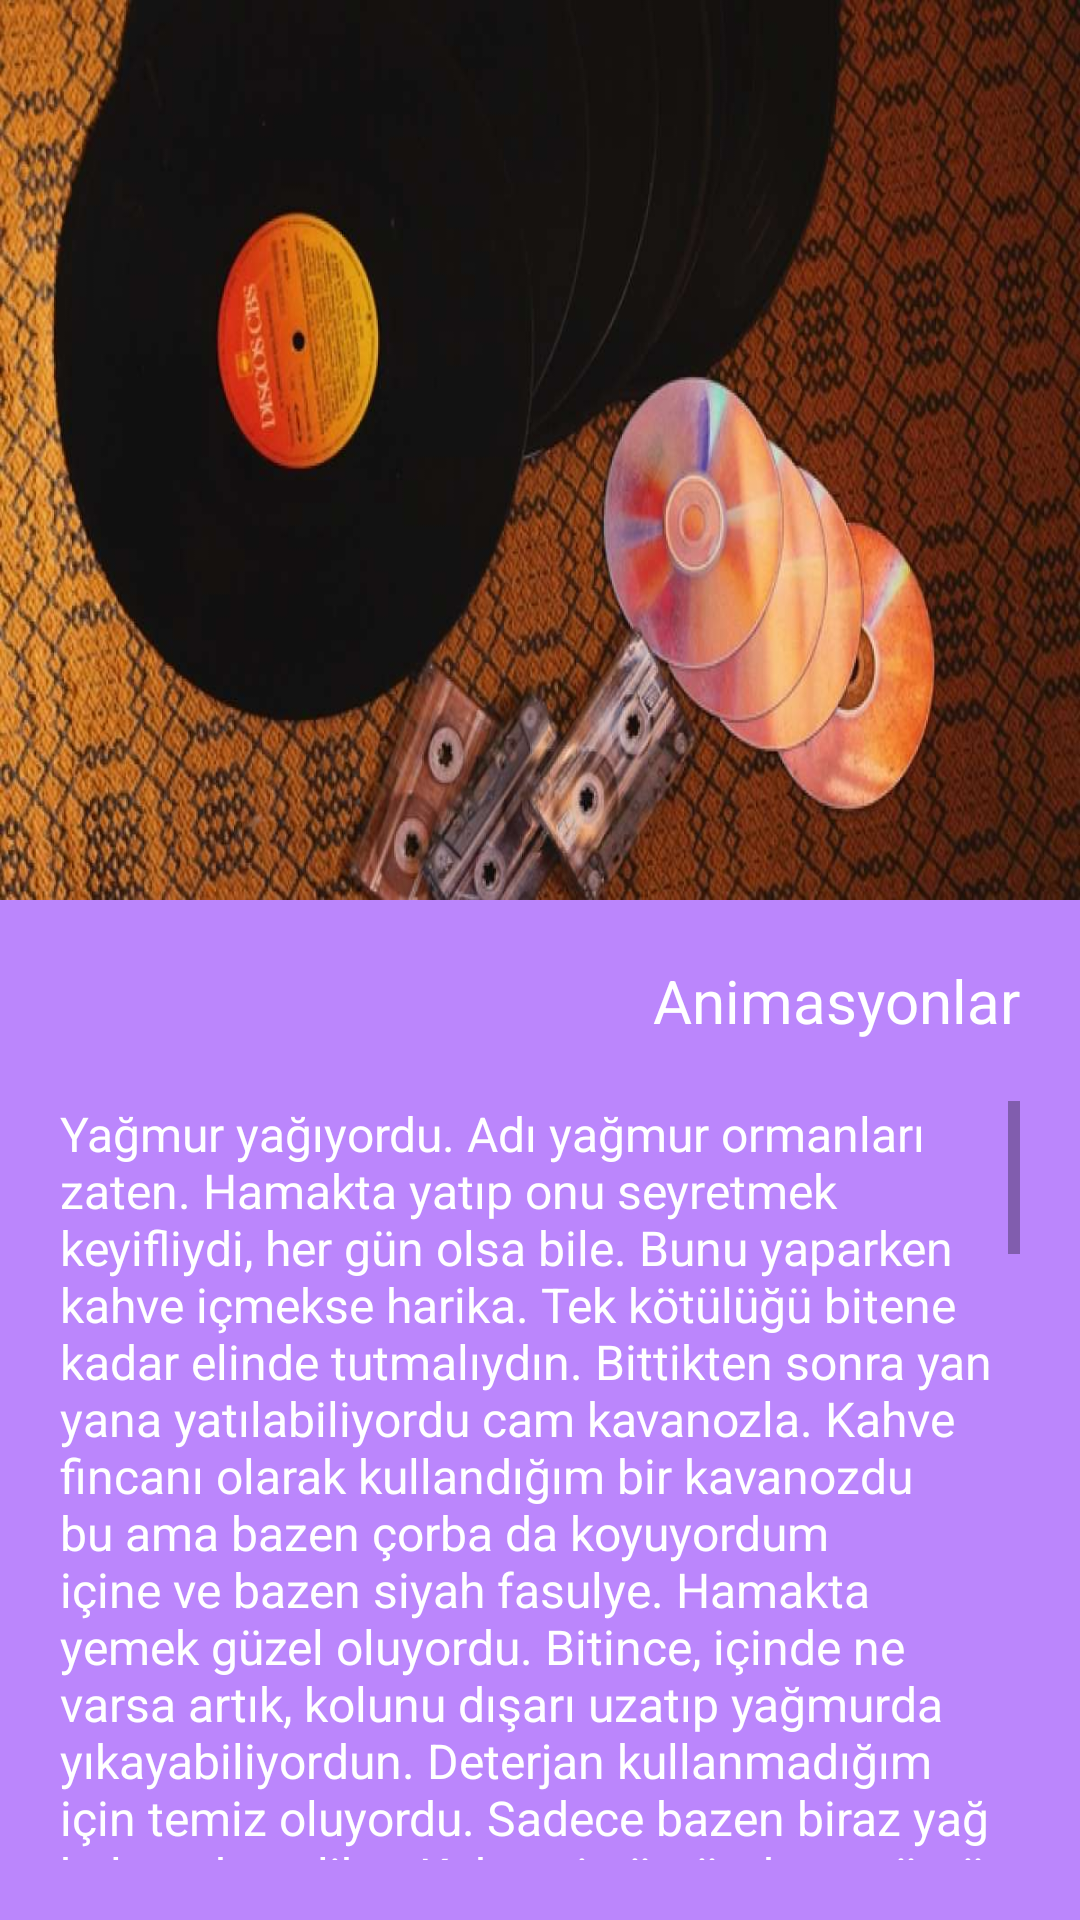

Reconstruct the res/layout file that produces this screen, plus the resources it refers to.
<!-- AndroidManifest.xml: application theme Theme.Animasyonlar -->
<!-- res/layout/activity_motion.xml -->
<?xml version="1.0" encoding="utf-8"?>
<androidx.constraintlayout.motion.widget.MotionLayout
    xmlns:android="http://schemas.android.com/apk/res/android"
    xmlns:app="http://schemas.android.com/apk/res-auto"
    xmlns:tools="http://schemas.android.com/tools"
    android:layout_width="match_parent"
    android:layout_height="match_parent"
    android:background="@color/white"
    app:layoutDescription="@xml/activity_motion_scene"
    tools:context=".MotionActivity">

    <ImageView
        android:id="@+id/imageView"
        android:layout_width="match_parent"
        android:layout_height="300dp"
        android:contentDescription="@string/image"
        android:scaleType="fitXY"
        app:layout_constraintEnd_toEndOf="parent"
        app:layout_constraintStart_toStartOf="parent"
        app:layout_constraintTop_toTopOf="parent"
        app:srcCompat="@drawable/image" />

    <LinearLayout
        android:id="@+id/linearLayout"
        android:layout_width="match_parent"
        android:layout_height="0dp"
        android:orientation="vertical"
        android:padding="20dp"
        android:background="@color/purple_200"
        app:layout_constraintBottom_toBottomOf="parent"
        app:layout_constraintEnd_toEndOf="parent"
        app:layout_constraintStart_toStartOf="parent"
        app:layout_constraintTop_toBottomOf="@id/imageView">

        <TextView
            android:id="@+id/textViewTitle"
            android:layout_width="wrap_content"
            android:layout_height="wrap_content"
            android:layout_gravity="top|end"
            android:text="@string/app_name"
            android:textColor="@color/white"
            android:textSize="20sp" />

        <ScrollView
            android:layout_width="match_parent"
            android:layout_height="match_parent"
            android:layout_gravity="top|center"
            android:layout_marginTop="20dp">

            <TextView
                android:id="@+id/textViewContent"
                android:layout_width="match_parent"
                android:layout_height="wrap_content"
                android:text="@string/long_text"
                android:textColor="@color/white"
                android:textSize="16sp" />

        </ScrollView>

    </LinearLayout>

</androidx.constraintlayout.motion.widget.MotionLayout>
<!-- resources referenced by this layout -->
<resources>
  <!-- drawable image: jpeg bitmap (drawable, 76406 bytes) -->
  <string name="app_name">Animasyonlar</string>
  <string name="image">Resim</string>
  <string name="long_text">Yağmur yağıyordu. Adı yağmur ormanları zaten. Hamakta yatıp onu seyretmek keyifliydi, her gün olsa bile. Bunu yaparken kahve içmekse harika. Tek kötülüğü bitene kadar elinde tutmalıydın. Bittikten sonra yan yana yatılabiliyordu cam kavanozla. Kahve fincanı olarak kullandığım bir kavanozdu bu ama bazen çorba da koyuyordum içine ve bazen siyah fasulye. Hamakta yemek güzel oluyordu. Bitince, içinde ne varsa artık, kolunu dışarı uzatıp yağmurda yıkayabiliyordun. Deterjan kullanmadığım için temiz oluyordu. Sadece bazen biraz yağ kalıyordu galiba. Kahvenin üstünde sırt üstü yüzüyordu yağ… Bazen ama…  Yağmur bitince boa yılanı gölüne gidiyorduk yüzmek için. Göl filan değildi aslında. Sadece üç metreye dört metre, boyu aşmayan bir suydu. İsmini de ben koymuştum zaten. İki gün önce yüzmeye gittiğimizde bizden önce bir boa yılanı çıkmıştı içinden. Hayatımda gördüğüm en büyük yılandı. Çok iddialı değilim aslında çok yılan gördüğüm filan yok. Üç-beş defadır en fazla. Yavaşça süzüldü önce suda, sonra yaprakların arasında. Biraz bekleyip suyun yanına gittik. Su çok berraktı ve başka bir yılan yoktu. Dedim ya çok berrak oluyordu su, yanılmamıza imkan yoktu. Yüzdük yine, bir iki kulaç ama yağmurun içinde olmak bu, istersen içebiliyorsun da…  Bir kadın gerilla anlatmıştı. Brezilya’da değil başka bir ülkede. Bir yılan, gerillaya aşık olmuştu. Beline kadar inen saçları vardı kadın gerillanın. Bir gün suya gittiklerinde gördüler, yılan onları izliyordu. Sonra her gün gittiklerinde onu su başında bekliyor buluyorlardı. Hep onu seyrediyordu yılan. Belki saçları yüzündendi diyordu anlatan gerilla, beline kadar çok güzel saçları vardı. Sonra peşlerinden gelmeye başladı yılan. Durduklarında o da duruyordu, başını dikip ona bakıyordu. Güldüler gerillalar, aldırmadılar yılana. Pek de rahatsız olmadılar. Dağda pek yabancı gelmez doğa insana. Bir sabah anlatan gerilla gördü. Yılan aşığının yanında uzanmış yatıyordu. Saçlarına sarılmış gibiydi. Uzun saçlarından galiba dedim anlatan gerillaya. Güzel bir kadındı dedi. Fakat bu sefer ürktüler gerçekten, hele aşık olunan gerilla hiç hoşlanmadı bundan. Uzakta başka bir birliğe gitti. Sonra yılan her gün yine onları su başında bekliyordu. Onu göremeyince arkasını dönüp gidiyordu. Çok hüzünlü bakıyordu diye anlattı gerilla. Bir süre sonra hiç görünmedi. Belki peşinden aramaya gitmiştir dedim. Biz de öyle düşündük dedi gerilla, saçları çok uzun değildi…  Boa yılanı gölünden çıkınca, yani yağmurdan, bir kulübenin önünde toplanmış gençlerin yanına gidiyorduk. 15-20 kişi birlikte perküsyon çalıyorlardı. Yani ağaç gövdeleri, iki uzun tahta ağaç gövdelerine dayanmış, yan yana ve bambular biraz daha tok sesli onlar…  Sonra biri rom getiriyordu şeker kamışından. Kavanozu uzatıyordum romda kahve tadı oluyordu… Bazen ama…</string>
  <style name="Theme.Animasyonlar" parent="Theme.MaterialComponents.DayNight.NoActionBar">
          
          <item name="colorPrimary">@color/purple_500</item>
          <item name="colorPrimaryVariant">@color/purple_700</item>
          <item name="colorOnPrimary">@color/white</item>
          
          <item name="colorSecondary">@color/teal_200</item>
          <item name="colorSecondaryVariant">@color/teal_700</item>
          <item name="colorOnSecondary">@color/black</item>
          
          <item name="android:statusBarColor" tools:targetApi="l">?attr/colorPrimaryVariant</item>
          
      </style>
  <!-- not gathered from this repository: default colours our renderer supplied (Android Studio template values) -->
  <color name="purple_200">#FFBB86FC</color>
  <color name="purple_500">#FF6200EE</color>
  <color name="purple_700">#FF3700B3</color>
  <color name="teal_200">#FF03DAC5</color>
  <color name="teal_700">#FF018786</color>
  <color name="black">#FF000000</color>
  <color name="white">#FFFFFFFF</color>
</resources>
